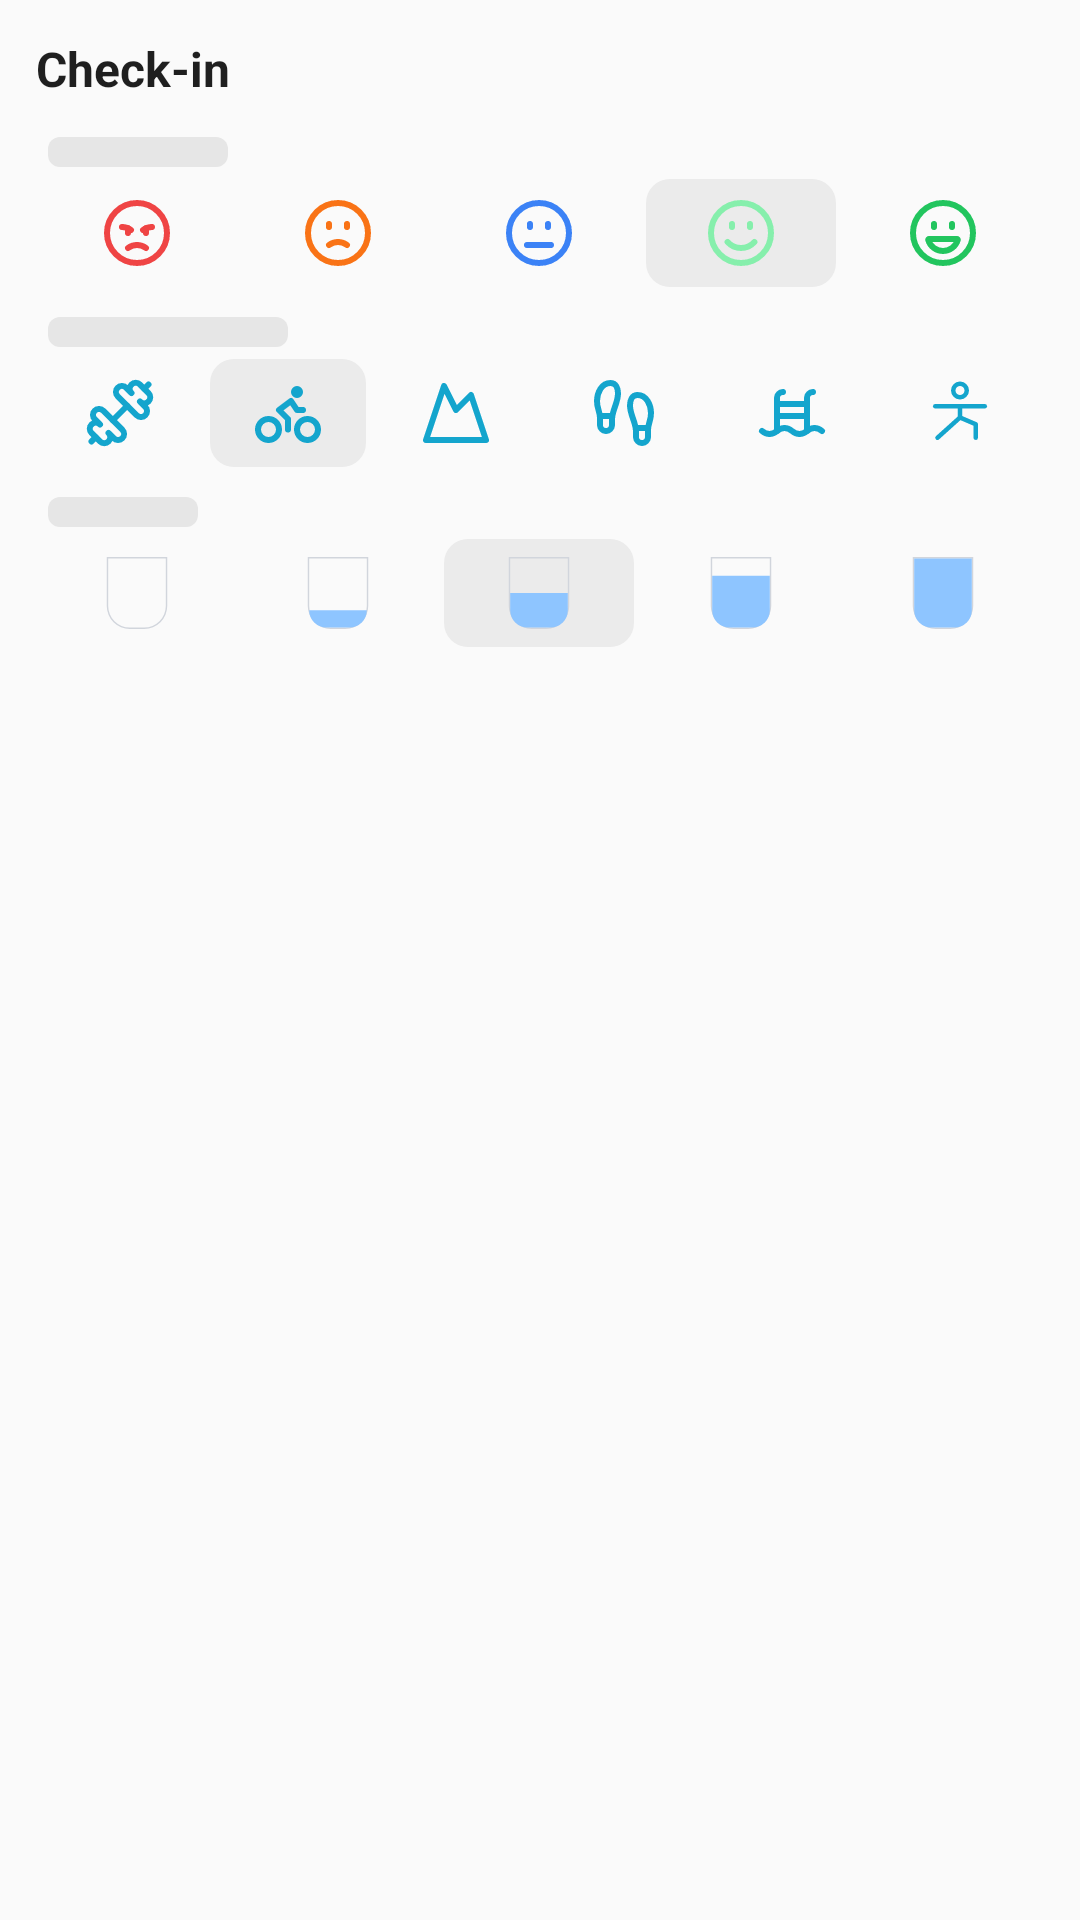

This screen was rendered from an Android layout file. Write that file and the resources it references.
<!-- AndroidManifest.xml: application theme AppTheme -->
<!-- res/layout/widget_check_in_preview.xml -->
<?xml version="1.0" encoding="utf-8"?>
<LinearLayout xmlns:android="http://schemas.android.com/apk/res/android"
    android:layout_width="match_parent"
    android:layout_height="match_parent"
    android:background="@drawable/widget_background"
    android:orientation="vertical"
    android:padding="12dp">

    <TextView
        android:layout_width="match_parent"
        android:layout_height="wrap_content"
        android:paddingBottom="6dp"
        android:singleLine="true"
        android:text="@string/widget_check_in_name"
        android:textColor="@color/widget_text"
        android:textSize="16sp"
        android:textStyle="bold" />

    <FrameLayout
        android:layout_width="60dp"
        android:layout_height="10dp"
        android:layout_marginStart="4dp"
        android:layout_marginTop="6dp"
        android:layout_marginBottom="4dp"
        android:background="@drawable/widget_placeholder_bar" />

    <LinearLayout
        android:layout_width="match_parent"
        android:layout_height="wrap_content"
        android:layout_marginBottom="4dp"
        android:orientation="horizontal">

        <ImageView
            android:layout_width="0dp"
            android:layout_height="36dp"
            android:layout_marginHorizontal="2dp"
            android:layout_weight="1"
            android:padding="6dp"
            android:importantForAccessibility="no"
            android:src="@drawable/ic_widget_checkin_mood_1"
            android:tint="#EF4444" />

        <ImageView
            android:layout_width="0dp"
            android:layout_height="36dp"
            android:layout_marginHorizontal="2dp"
            android:layout_weight="1"
            android:padding="6dp"
            android:importantForAccessibility="no"
            android:src="@drawable/ic_widget_checkin_mood_2"
            android:tint="#F97316" />

        <ImageView
            android:layout_width="0dp"
            android:layout_height="36dp"
            android:layout_marginHorizontal="2dp"
            android:layout_weight="1"
            android:padding="6dp"
            android:importantForAccessibility="no"
            android:src="@drawable/ic_widget_checkin_mood_3"
            android:tint="#3B82F6" />

        <ImageView
            android:layout_width="0dp"
            android:layout_height="36dp"
            android:layout_marginHorizontal="2dp"
            android:layout_weight="1"
            android:padding="6dp"
            android:importantForAccessibility="no"
            android:background="@drawable/widget_check_in_option_selected"
            android:src="@drawable/ic_widget_checkin_mood_4"
            android:tint="#86EFAC" />

        <ImageView
            android:layout_width="0dp"
            android:layout_height="36dp"
            android:layout_marginHorizontal="2dp"
            android:layout_weight="1"
            android:padding="6dp"
            android:importantForAccessibility="no"
            android:src="@drawable/ic_widget_checkin_mood_5"
            android:tint="#22C55E" />
    </LinearLayout>

    <FrameLayout
        android:layout_width="80dp"
        android:layout_height="10dp"
        android:layout_marginStart="4dp"
        android:layout_marginTop="6dp"
        android:layout_marginBottom="4dp"
        android:background="@drawable/widget_placeholder_bar" />

    <LinearLayout
        android:layout_width="match_parent"
        android:layout_height="wrap_content"
        android:layout_marginBottom="4dp"
        android:orientation="horizontal">

        <ImageView
            android:layout_width="0dp"
            android:layout_height="36dp"
            android:layout_marginHorizontal="2dp"
            android:layout_weight="1"
            android:padding="6dp"
            android:importantForAccessibility="no"
            android:src="@drawable/ic_widget_checkin_sport_dumbbell"
            android:tint="@color/widget_accent" />

        <ImageView
            android:layout_width="0dp"
            android:layout_height="36dp"
            android:layout_marginHorizontal="2dp"
            android:layout_weight="1"
            android:padding="6dp"
            android:importantForAccessibility="no"
            android:background="@drawable/widget_check_in_option_selected"
            android:src="@drawable/ic_widget_checkin_sport_bike"
            android:tint="@color/widget_accent" />

        <ImageView
            android:layout_width="0dp"
            android:layout_height="36dp"
            android:layout_marginHorizontal="2dp"
            android:layout_weight="1"
            android:padding="6dp"
            android:importantForAccessibility="no"
            android:src="@drawable/ic_widget_checkin_sport_mountain"
            android:tint="@color/widget_accent" />

        <ImageView
            android:layout_width="0dp"
            android:layout_height="36dp"
            android:layout_marginHorizontal="2dp"
            android:layout_weight="1"
            android:padding="6dp"
            android:importantForAccessibility="no"
            android:src="@drawable/ic_widget_checkin_sport_footprints"
            android:tint="@color/widget_accent" />

        <ImageView
            android:layout_width="0dp"
            android:layout_height="36dp"
            android:layout_marginHorizontal="2dp"
            android:layout_weight="1"
            android:padding="6dp"
            android:importantForAccessibility="no"
            android:src="@drawable/ic_widget_checkin_sport_waves_ladder"
            android:tint="@color/widget_accent" />

        <ImageView
            android:layout_width="0dp"
            android:layout_height="36dp"
            android:layout_marginHorizontal="2dp"
            android:layout_weight="1"
            android:padding="6dp"
            android:importantForAccessibility="no"
            android:src="@drawable/ic_widget_checkin_sport_yoga"
            android:tint="@color/widget_accent" />
    </LinearLayout>

    <FrameLayout
        android:layout_width="50dp"
        android:layout_height="10dp"
        android:layout_marginStart="4dp"
        android:layout_marginTop="6dp"
        android:layout_marginBottom="4dp"
        android:background="@drawable/widget_placeholder_bar" />

    <LinearLayout
        android:layout_width="match_parent"
        android:layout_height="wrap_content"
        android:layout_marginBottom="4dp"
        android:orientation="horizontal">

        <ImageView
            android:layout_width="0dp"
            android:layout_height="36dp"
            android:layout_marginHorizontal="2dp"
            android:layout_weight="1"
            android:padding="6dp"
            android:importantForAccessibility="no"
            android:src="@drawable/ic_widget_checkin_water_1" />

        <ImageView
            android:layout_width="0dp"
            android:layout_height="36dp"
            android:layout_marginHorizontal="2dp"
            android:layout_weight="1"
            android:padding="6dp"
            android:importantForAccessibility="no"
            android:src="@drawable/ic_widget_checkin_water_2" />

        <ImageView
            android:layout_width="0dp"
            android:layout_height="36dp"
            android:layout_marginHorizontal="2dp"
            android:layout_weight="1"
            android:padding="6dp"
            android:importantForAccessibility="no"
            android:background="@drawable/widget_check_in_option_selected"
            android:src="@drawable/ic_widget_checkin_water_3" />

        <ImageView
            android:layout_width="0dp"
            android:layout_height="36dp"
            android:layout_marginHorizontal="2dp"
            android:layout_weight="1"
            android:padding="6dp"
            android:importantForAccessibility="no"
            android:src="@drawable/ic_widget_checkin_water_4" />

        <ImageView
            android:layout_width="0dp"
            android:layout_height="36dp"
            android:layout_marginHorizontal="2dp"
            android:layout_weight="1"
            android:padding="6dp"
            android:importantForAccessibility="no"
            android:src="@drawable/ic_widget_checkin_water_5" />
    </LinearLayout>
</LinearLayout>
<!-- resources referenced by this layout -->
<resources>
  <color name="widget_accent">@color/solyto_lightblue</color>
  <color name="widget_text">#1F1F1F</color>
  <!-- drawable ic_widget_checkin_sport_mountain (drawable) -->
  <?xml version="1.0" encoding="utf-8"?>
  <vector xmlns:android="http://schemas.android.com/apk/res/android"
      android:width="24dp"
      android:height="24dp"
      android:viewportWidth="24"
      android:viewportHeight="24">
      <path
          android:pathData="m8,3 4,8 5,-5 5,15 H2 L8,3 z"
          android:strokeWidth="2"
          android:strokeColor="@color/widget_accent"
          android:strokeLineCap="round"
          android:strokeLineJoin="round" />
  </vector>
  <!-- drawable ic_widget_checkin_water_1 (drawable) -->
  <?xml version="1.0" encoding="utf-8"?>
  <vector xmlns:android="http://schemas.android.com/apk/res/android"
      android:width="24dp"
      android:height="24dp"
      android:viewportWidth="50"
      android:viewportHeight="50">
      <path
          android:pathData="M4,0 H46 V34 A16,16 0 0,1 30,50 H20 A16,16 0 0,1 4,34 Z M5,1 H45 V34 A15,15 0 0,1 30,49 H20 A15,15 0 0,1 5,34 Z"
          android:fillColor="#D1D5DC"
          android:fillType="evenOdd" />
  </vector>
  <!-- drawable ic_widget_checkin_water_4 (drawable) -->
  <?xml version="1.0" encoding="utf-8"?>
  <vector xmlns:android="http://schemas.android.com/apk/res/android"
      android:width="24dp"
      android:height="24dp"
      android:viewportWidth="50"
      android:viewportHeight="50">
      <path
          android:pathData="M4,0 H46 V34 A16,16 0 0,1 30,50 H20 A16,16 0 0,1 4,34 Z M5,1 H45 V34 A15,15 0 0,1 30,49 H20 A15,15 0 0,1 5,34 Z"
          android:fillColor="#D1D5DC"
          android:fillType="evenOdd" />
      <path
          android:pathData="M5,13 H45 V37 A12,12 0 0,1 33,49 H17 A12,12 0 0,1 5,37 Z"
          android:fillColor="#8EC5FF" />
  </vector>
  <!-- drawable ic_widget_checkin_water_5 (drawable) -->
  <?xml version="1.0" encoding="utf-8"?>
  <vector xmlns:android="http://schemas.android.com/apk/res/android"
      android:width="24dp"
      android:height="24dp"
      android:viewportWidth="50"
      android:viewportHeight="50">
      <path
          android:pathData="M4,0 H46 V34 A16,16 0 0,1 30,50 H20 A16,16 0 0,1 4,34 Z M5,1 H45 V34 A15,15 0 0,1 30,49 H20 A15,15 0 0,1 5,34 Z"
          android:fillColor="#D1D5DC"
          android:fillType="evenOdd" />
      <path
          android:pathData="M5,1 H45 V37 A12,12 0 0,1 33,49 H17 A12,12 0 0,1 5,37 Z"
          android:fillColor="#8EC5FF" />
  </vector>
  <!-- drawable widget_check_in_option_selected (drawable) -->
  <?xml version="1.0" encoding="utf-8"?>
  <shape xmlns:android="http://schemas.android.com/apk/res/android" android:shape="rectangle">
      <solid android:color="@color/widget_selected" />
      <corners android:radius="8dp" />
  </shape>
  <!-- drawable widget_placeholder_bar (drawable) -->
  <?xml version="1.0" encoding="utf-8"?>
  <shape xmlns:android="http://schemas.android.com/apk/res/android" android:shape="rectangle">
      <solid android:color="@color/widget_divider" />
      <corners android:radius="4dp" />
  </shape>
  <string name="widget_check_in_name">Check-in</string>
  <style name="AppTheme" parent="Theme.AppCompat.Light.DarkActionBar">
          
          <item name="colorPrimary">@color/colorPrimary</item>
          <item name="colorPrimaryDark">@color/colorPrimaryDark</item>
          <item name="colorAccent">@color/colorAccent</item>
      </style>
  <color name="solyto_lightblue">#14A5CD</color>
  <color name="widget_selected">#EBEBEB</color>
  <color name="widget_divider">#E6E6E6</color>
  <!-- not gathered from this repository: default colours our renderer supplied (Android Studio template values) -->
  <color name="colorPrimary">#FF6200EE</color>
  <color name="colorPrimaryDark">#FF3700B3</color>
  <color name="colorAccent">#FF03DAC5</color>
</resources>
